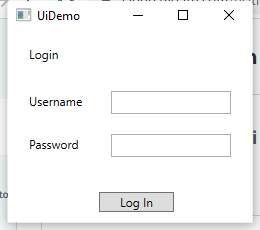
Task: Demonstrating ReFramework with Uidemo
Workflow: InitAllApplications

Step 1: Use Application: UiDemo on the element in window 'UiDemo' (uidemo.exe)
